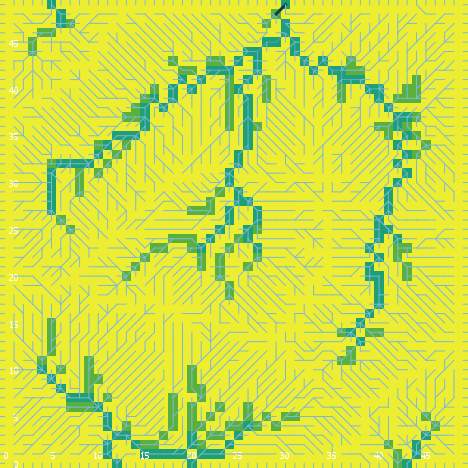

The file beside this chart, header and first rows:
export-world data (NetLogo 6.0.4)
land_05_withInitialEcologicalCommunity.n…
05/26/2020 11:37:21:526 +0100
RANDOM STATE
0 0 -1727483681 377 0.4490502430574156 f…
GLOBALS
min-pxcor, max-pxcor, min-pycor, max-pycor, perspective, subject, nextIndex, directed-links, ticks, display-mode, ecol_brushfrequencyinflection, ecol_brushfrequencyrate, ecol_grassfrequencyinflection, ecol_grassfrequencyrate, ecol_woodfrequencyinflection, ecol_woodfrequencyrate, elevationdistribution, elev_algorithm-style, elev_featureanglerange, elev_inversioniterations, elev_noise, elev_numdepressions, elev_numprotuberances, elev_numranges
0, 49, 0, 49, 0, nobody, 2600, "UNDIRECTED", -1, "cover type", 14.54, 0.007247, 3.226, 0.08132, 53.57, 0.03499, [7.490531947453689 -0.6287519887194688 1…, "C#", 2.938, 1.749, 1.75, 10, 1, 6
TURTLES
who, color, heading, xcor, ycor, shape, label, label-color, breed, hidden?, size, pen-size, pen-mode, numpoints
0, 125, 36, 7, 35, "default", "", 9.9, {breed flowholders}, true, 1, 1, "up", 
1, 97, 270, 0, 40, "line half", "", 9.9, {breed flowholders}, false, 1, 1, "up", 
2, 55, 156, 12, 10, "default", "", 9.9, {breed flowholders}, true, 1, 1, "up", 
3, 55, 189, 28, 38, "default", "", 9.9, {breed flowholders}, true, 1, 1, "up", 
4, 85, 162, 42, 20, "default", "", 9.9, {breed flowholders}, true, 1, 1, "up", 
5, 85, 202, 19, 19, "default", "", 9.9, {breed flowholders}, true, 1, 1, "up", 
6, 25, 126, 1, 22, "default", "", 9.9, {breed flowholders}, true, 1, 1, "up", 
7, 97, 90, 49, 37, "line half", "", 9.9, {breed flowholders}, false, 1, 1, "up", 
8, 115, 248, 9, 29, "default", "", 9.9, {breed flowholders}, true, 1, 1, "up", 
9, 115, 63, 41, 33, "default", "", 9.9, {breed flowholders}, true, 1, 1, "up", 
10, 125, 309, 2, 8, "default", "", 9.9, {breed flowholders}, true, 1, 1, "up", 
11, 97, 0, 23, 49, "line half", "", 9.9, {breed flowholders}, false, 1, 1, "up", 
12, 15, 288, 29, 28, "default", "", 9.9, {breed flowholders}, true, 1, 1, "up", 
13, 35, 298, 41, 44, "default", "", 9.9, {breed flowholders}, true, 1, 1, "up", 
14, 55, 259, 28, 32, "default", "", 9.9, {breed flowholders}, true, 1, 1, "up", 
15, 135, 200, 11, 31, "default", "", 9.9, {breed flowholders}, true, 1, 1, "up", 
16, 25, 199, 15, 37, "default", "", 9.9, {breed flowholders}, true, 1, 1, "up", 
17, 95, 356, 23, 4, "default", "", 9.9, {breed flowholders}, true, 1, 1, "up", 
18, 35, 254, 34, 13, "default", "", 9.9, {breed flowholders}, true, 1, 1, "up", 
19, 135, 62, 42, 10, "default", "", 9.9, {breed flowholders}, true, 1, 1, "up", 
20, 95, 144, 17, 6, "default", "", 9.9, {breed flowholders}, true, 1, 1, "up", 
21, 85, 176, 8, 10, "default", "", 9.9, {breed flowholders}, true, 1, 1, "up", 
22, 135, 275, 48, 11, "default", "", 9.9, {breed flowholders}, true, 1, 1, "up", 
23, 75, 161, 42, 32, "default", "", 9.9, {breed flowholders}, true, 1, 1, "up", 
24, 85, 65, 7, 27, "default", "", 9.9, {breed flowholders}, true, 1, 1, "up", 
25, 75, 187, 26, 45, "default", "", 9.9, {breed flowholders}, true, 1, 1, "up", 
26, 65, 107, 31, 12, "default", "", 9.9, {breed flowholders}, true, 1, 1, "up", 
27, 125, 125, 38, 7, "default", "", 9.9, {breed flowholders}, true, 1, 1, "up", 
28, 45, 330, 35, 32, "default", "", 9.9, {breed flowholders}, true, 1, 1, "up", 
29, 115, 263, 8, 17, "default", "", 9.9, {breed flowholders}, true, 1, 1, "up", 
30, 135, 205, 9, 27, "default", "", 9.9, {breed flowholders}, true, 1, 1, "up", 
31, 115, 56, 5, 47, "default", "", 9.9, {breed flowholders}, true, 1, 1, "up", 
32, 115, 186, 36, 45, "default", "", 9.9, {breed flowholders}, true, 1, 1, "up", 
33, 25, 200, 38, 8, "default", "", 9.9, {breed flowholders}, true, 1, 1, "up", 
34, 105, 264, 20, 29, "default", "", 9.9, {breed flowholders}, true, 1, 1, "up", 
35, 35, 103, 35, 22, "default", "", 9.9, {breed flowholders}, true, 1, 1, "up", 
36, 85, 55, 18, 4, "default", "", 9.9, {breed flowholders}, true, 1, 1, "up", 
37, 45, 261, 29, 4, "default", "", 9.9, {breed flowholders}, true, 1, 1, "up", 
38, 5, 319, 32, 13, "default", "", 9.9, {breed flowholders}, true, 1, 1, "up", 
39, 25, 307, 46, 48, "default", "", 9.9, {breed flowholders}, true, 1, 1, "up", 
40, 35, 75, 27, 35, "default", "", 9.9, {breed flowholders}, true, 1, 1, "up", 
41, 125, 173, 15, 41, "default", "", 9.9, {breed flowholders}, true, 1, 1, "up", 
42, 105, 226, 3, 21, "default", "", 9.9, {breed flowholders}, true, 1, 1, "up", 
43, 75, 179, 14, 1, "default", "", 9.9, {breed flowholders}, true, 1, 1, "up", 
44, 115, 193, 36, 1, "default", "", 9.9, {breed flowholders}, true, 1, 1, "up", 
45, 15, 47, 8, 36, "default", "", 9.9, {breed flowholders}, true, 1, 1, "up", 
46, 115, 34, 9, 3, "default", "", 9.9, {breed flowholders}, true, 1, 1, "up", 
47, 115, 336, 23, 27, "default", "", 9.9, {breed flowholders}, true, 1, 1, "up", 
48, 95, 228, 14, 28, "default", "", 9.9, {breed flowholders}, true, 1, 1, "up", 
49, 65, 220, 24, 26, "default", "", 9.9, {breed flowholders}, true, 1, 1, "up", 
50, 55, 224, 31, 41, "default", "", 9.9, {breed flowholders}, true, 1, 1, "up", 
... 11,154 more rows
